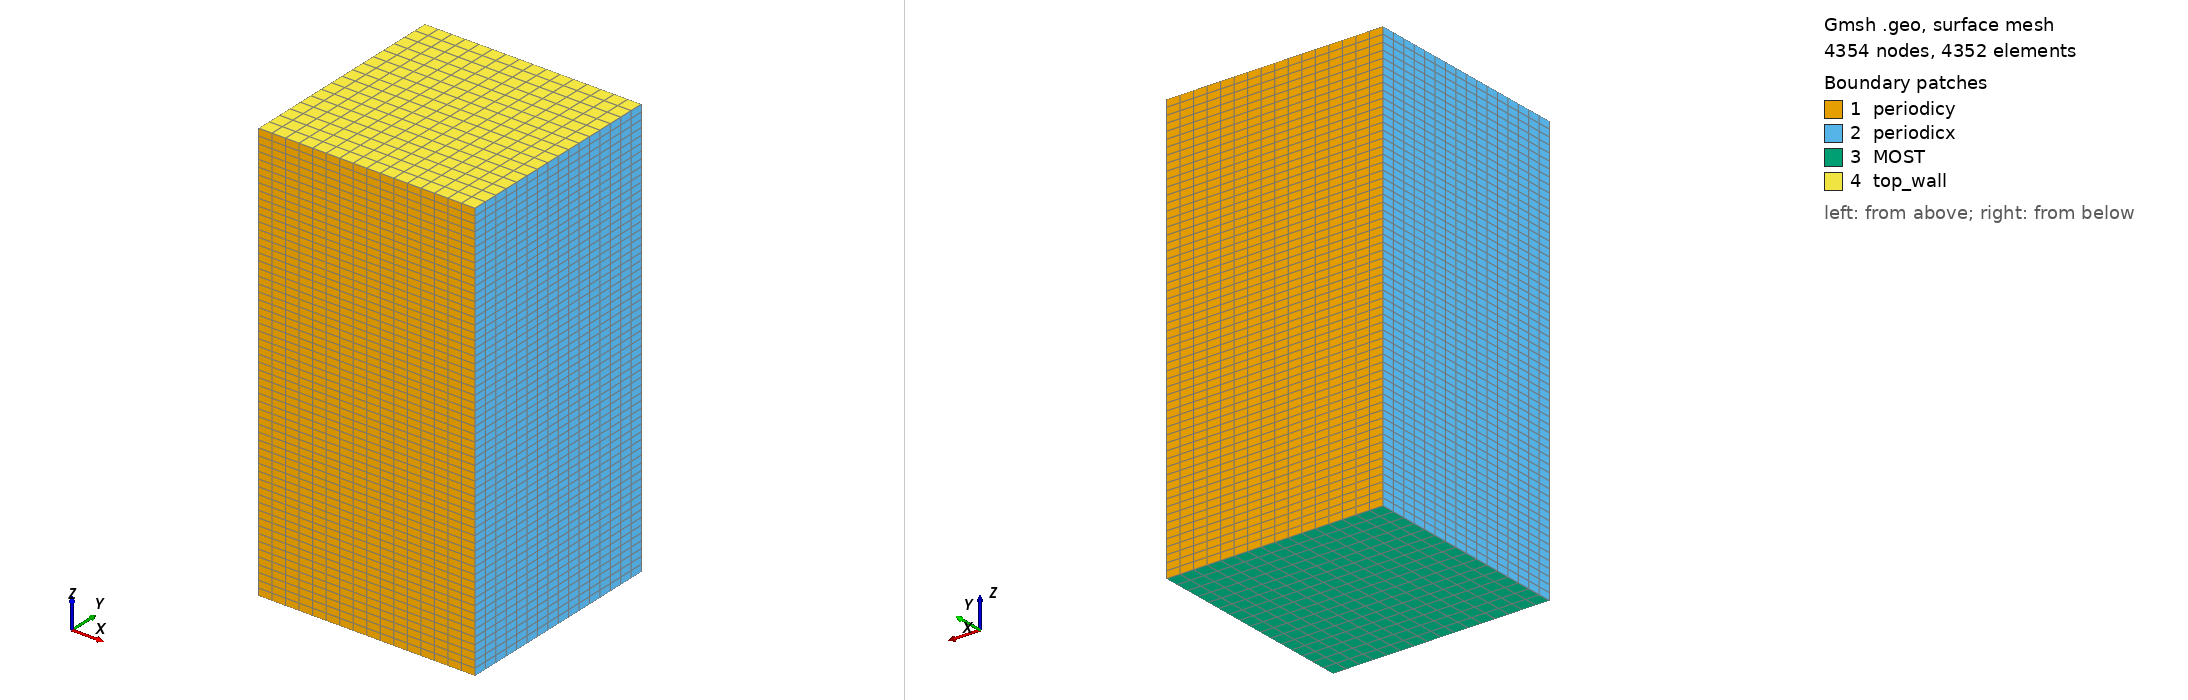

Gmsh geometry script, surface-meshed: 4354 nodes, 4352 surface elements. Boundary patches (legend numbers): 1 periodicy, 2 periodicx, 3 MOST, 4 top_wall. Left view from above one corner, right view from below the opposite corner. Legend entries are the model's physical surfaces. The drawing asked Gmsh for element sizes between 1% and 20% of the model's largest extent; the script's own settings can give other sizes.

=== LESICP_16x16x60_160m.geo (drawn) ===
nelemx = 16;
nelemy = 16;
nelemz = 60;


//
// Nelx = Lx/(nop*Dx)
//
xmin =      0.0;
xmax =   2560.0;
//xmax =	 6400.0;
ymin =      0.0;
ymax =   2560.0;
//ymax =   1600.0;
zmin =      0.0;
zmax =   5000.0;

gridsize = (xmax-xmin) / nelemx;

Point(1) = {xmin, ymin, zmin, gridsize};
Point(2) = {xmax, ymin, zmin, gridsize};
Point(3) = {xmax, ymin, zmax, gridsize};
Point(4) = {xmin, ymin, zmax, gridsize};

Line(1) = {1, 2};
Line(2) = {2, 3};
Line(3) = {3, 4};
Line(4) = {4, 1};

npx = nelemx + 1;
npy = nelemy + 1;
npz = nelemz + 1;

//Horizontal sides
Transfinite Line {1, 3} = npx; //Ceil((xmax-xmin)/gridsize) Using Progression 1;
//Vertical sides
Transfinite Line {4, -2} = npz Using Progression 1.0;


Line Loop(11) = {4, 1, 2, 3};
Plane Surface(12) = {11};

Transfinite Surface {12};
Recombine Surface {12};

surfaceVector = Extrude {0,(ymax-ymin),0} {
  Surface{12};
  Layers{nelemy};
  Recombine;
};
//Coherence;

  /* surfaceVector contains in the following order:
     [0] - front surface (opposed to source surface)
     [1] - extruded volume
     [2] - bottom surface (belonging to 1st line in "Line Loop (6)")
     [3] - right surface (belonging to 2nd line in "Line Loop (6)")
     [4] - top surface (belonging to 3rd line in "Line Loop (6)")
     [5] - left surface (belonging to 4th line in "Line Loop (6)")
    */
    Physical Surface("periodicy") = {12,34};
    Physical Volume("internal") = {1};
    Physical Surface("top_wall") = {33};
    Physical Surface("MOST") = {25};
    Physical Surface("periodicx") = {21,29};
    // from Plane Surface (6) ...
  //+
Show "*";
//+
Show "*";
//+
Show "*";
//+
Show "*";
//+
Show "*";
